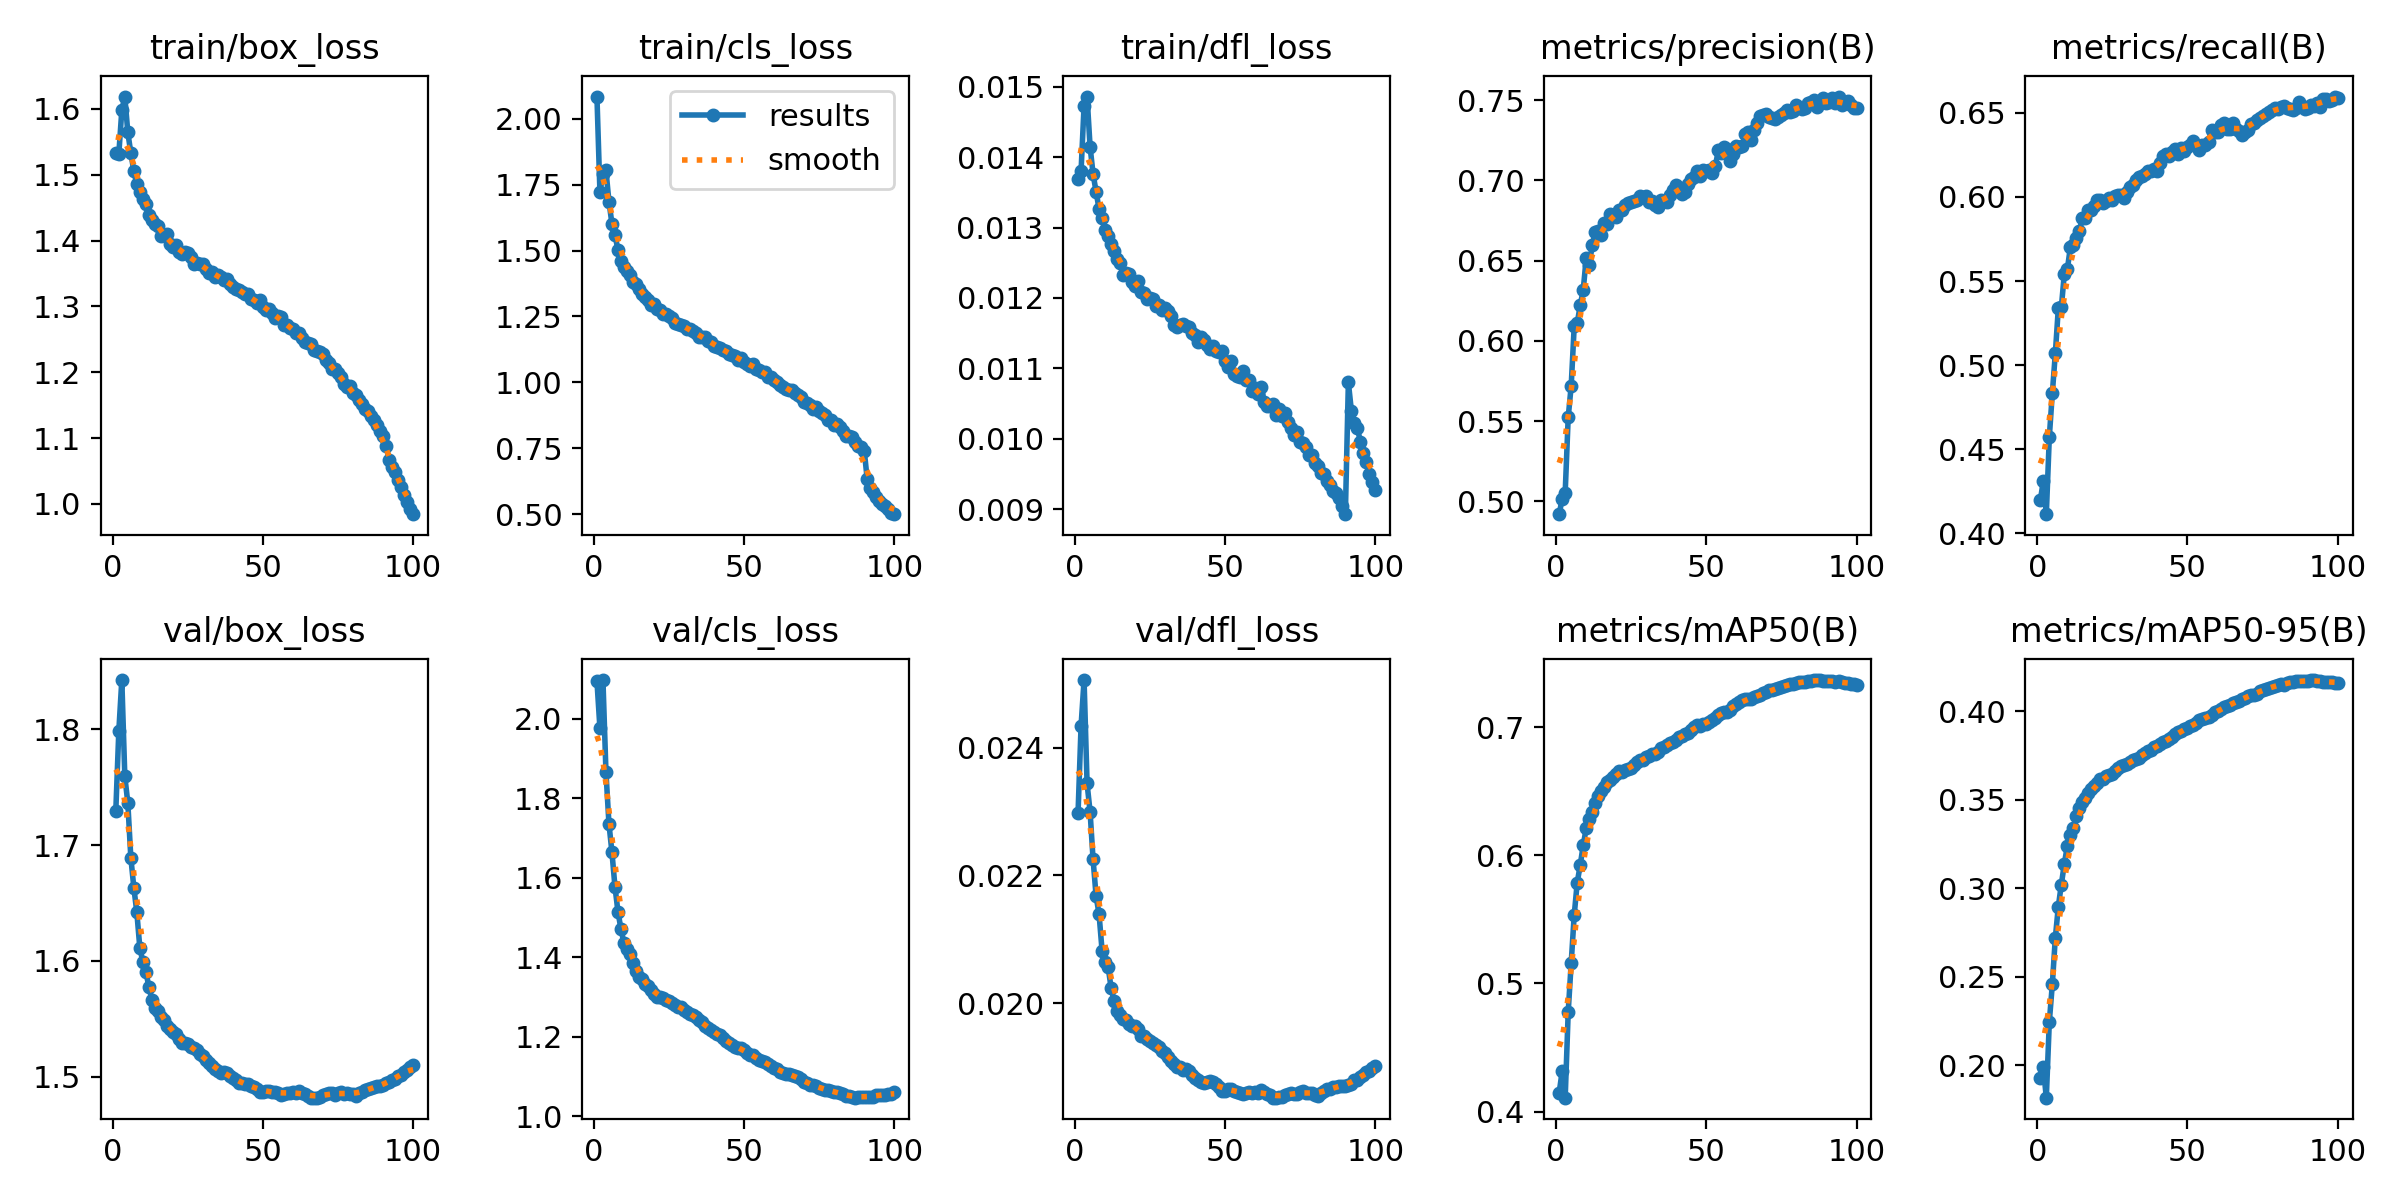

Values plotted in this chart, from the file beside it:
epoch, time, train/box_loss, train/cls_loss, train/dfl_loss, metrics/precision(B), metrics/recall(B), metrics/mAP50(B), metrics/mAP50-95(B), val/box_loss, val/cls_loss, val/dfl_loss, lr/pg0, lr/pg1, lr/pg2, lr/pg3, lr/pg4, lr/pg5, lr/pg6, lr/pg7
1, 2100, 1.533, 2.084, 0.01369, 0.492, 0.4195, 0.4147, 0.1931, 1.73, 2.095, 0.02298, 0.009997, 0.003332, 0.009997, 0.003332, 0.009997, 0.003332, 0.009997, 0.003332
2, 3446, 1.531, 1.721, 0.0138, 0.5016, 0.4311, 0.4316, 0.1989, 1.799, 1.976, 0.02434, 0.0198, 0.0066, 0.0198, 0.0066, 0.0198, 0.0066, 0.0198, 0.0066
3, 4769, 1.598, 1.792, 0.01473, 0.5055, 0.4113, 0.4108, 0.1817, 1.843, 2.097, 0.02506, 0.0294, 0.009801, 0.0294, 0.009801, 0.0294, 0.009801, 0.0294, 0.009801
4, 6161, 1.619, 1.804, 0.01486, 0.5522, 0.4573, 0.4775, 0.2245, 1.759, 1.867, 0.02344, 0.02911, 0.009703, 0.02911, 0.009703, 0.02911, 0.009703, 0.02911, 0.009703
5, 7491, 1.564, 1.685, 0.01415, 0.572, 0.4833, 0.5161, 0.2457, 1.737, 1.736, 0.023, 0.02881, 0.009604, 0.02881, 0.009604, 0.02881, 0.009604, 0.02881, 0.009604
6, 8748, 1.533, 1.601, 0.01376, 0.609, 0.5069, 0.5534, 0.272, 1.689, 1.664, 0.02225, 0.02851, 0.009505, 0.02851, 0.009505, 0.02851, 0.009505, 0.02851, 0.009505
7, 10035, 1.506, 1.56, 0.01351, 0.6109, 0.5339, 0.5787, 0.2896, 1.663, 1.577, 0.02168, 0.02822, 0.009406, 0.02822, 0.009406, 0.02822, 0.009406, 0.02822, 0.009406
8, 11418, 1.485, 1.502, 0.01326, 0.622, 0.5343, 0.5925, 0.3021, 1.642, 1.515, 0.02139, 0.02792, 0.009307, 0.02792, 0.009307, 0.02792, 0.009307, 0.02792, 0.009307
9, 12724, 1.474, 1.462, 0.01313, 0.6316, 0.5544, 0.6078, 0.3138, 1.611, 1.47, 0.02082, 0.02762, 0.009208, 0.02762, 0.009208, 0.02762, 0.009208, 0.02762, 0.009208
10, 14126, 1.463, 1.439, 0.01296, 0.6516, 0.5569, 0.6213, 0.3238, 1.599, 1.436, 0.02064, 0.02733, 0.009109, 0.02733, 0.009109, 0.02733, 0.009109, 0.02733, 0.009109
11, 15747, 1.456, 1.422, 0.01288, 0.6471, 0.57, 0.6282, 0.3301, 1.591, 1.421, 0.02057, 0.02703, 0.00901, 0.02703, 0.00901, 0.02703, 0.00901, 0.02703, 0.00901
12, 17138, 1.439, 1.408, 0.01277, 0.6596, 0.5717, 0.634, 0.3342, 1.578, 1.409, 0.02024, 0.02673, 0.008911, 0.02673, 0.008911, 0.02673, 0.008911, 0.02673, 0.008911
13, 18543, 1.432, 1.382, 0.01266, 0.6679, 0.5755, 0.641, 0.3408, 1.567, 1.386, 0.02003, 0.02644, 0.008812, 0.02644, 0.008812, 0.02644, 0.008812, 0.02644, 0.008812
14, 19871, 1.424, 1.372, 0.01256, 0.6684, 0.5797, 0.6461, 0.3453, 1.559, 1.365, 0.01988, 0.02614, 0.008713, 0.02614, 0.008713, 0.02614, 0.008713, 0.02614, 0.008713
15, 21209, 1.422, 1.355, 0.01249, 0.6661, 0.5872, 0.6504, 0.3484, 1.556, 1.349, 0.01981, 0.02584, 0.008614, 0.02584, 0.008614, 0.02584, 0.008614, 0.02584, 0.008614
16, 22610, 1.406, 1.336, 0.01233, 0.6731, 0.5876, 0.6531, 0.3509, 1.551, 1.344, 0.01975, 0.02555, 0.008515, 0.02555, 0.008515, 0.02555, 0.008515, 0.02555, 0.008515
17, 23971, 1.409, 1.323, 0.01236, 0.673, 0.5919, 0.6572, 0.3537, 1.549, 1.333, 0.01974, 0.02525, 0.008416, 0.02525, 0.008416, 0.02525, 0.008416, 0.02525, 0.008416
18, 25209, 1.409, 1.312, 0.01234, 0.6793, 0.5922, 0.659, 0.3561, 1.543, 1.327, 0.01968, 0.02495, 0.008317, 0.02495, 0.008317, 0.02495, 0.008317, 0.02495, 0.008317
19, 26477, 1.394, 1.294, 0.01222, 0.6781, 0.5948, 0.6615, 0.3575, 1.541, 1.316, 0.01965, 0.02465, 0.008218, 0.02465, 0.008218, 0.02465, 0.008218, 0.02465, 0.008218
20, 27746, 1.39, 1.296, 0.01217, 0.6772, 0.5979, 0.6634, 0.3591, 1.539, 1.307, 0.01965, 0.02436, 0.008119, 0.02436, 0.008119, 0.02436, 0.008119, 0.02436, 0.008119
21, 28954, 1.393, 1.277, 0.01224, 0.6817, 0.5984, 0.666, 0.3615, 1.537, 1.301, 0.01959, 0.02406, 0.00802, 0.02406, 0.00802, 0.02406, 0.00802, 0.02406, 0.00802
22, 30191, 1.383, 1.274, 0.01209, 0.6813, 0.5966, 0.6654, 0.3618, 1.532, 1.3, 0.01949, 0.02376, 0.007921, 0.02376, 0.007921, 0.02376, 0.007921, 0.02376, 0.007921
23, 31493, 1.38, 1.26, 0.01207, 0.6848, 0.5973, 0.6665, 0.3633, 1.529, 1.298, 0.01948, 0.02347, 0.007822, 0.02347, 0.007822, 0.02347, 0.007822, 0.02347, 0.007822
24, 32672, 1.382, 1.26, 0.01199, 0.6861, 0.5993, 0.6678, 0.3642, 1.529, 1.293, 0.01944, 0.02317, 0.007723, 0.02317, 0.007723, 0.02317, 0.007723, 0.02317, 0.007723
25, 33877, 1.381, 1.251, 0.012, 0.6864, 0.5981, 0.6685, 0.3647, 1.528, 1.289, 0.01941, 0.02287, 0.007624, 0.02287, 0.007624, 0.02287, 0.007624, 0.02287, 0.007624
26, 35330, 1.375, 1.246, 0.01198, 0.6873, 0.6003, 0.6707, 0.3662, 1.526, 1.286, 0.01938, 0.02258, 0.007525, 0.02258, 0.007525, 0.02258, 0.007525, 0.02258, 0.007525
27, 36846, 1.365, 1.224, 0.01189, 0.6879, 0.6011, 0.6729, 0.3679, 1.525, 1.28, 0.01935, 0.02228, 0.007426, 0.02228, 0.007426, 0.02228, 0.007426, 0.02228, 0.007426
28, 38414, 1.366, 1.222, 0.0119, 0.6903, 0.6013, 0.6743, 0.3687, 1.523, 1.275, 0.01931, 0.02198, 0.007327, 0.02198, 0.007327, 0.02198, 0.007327, 0.02198, 0.007327
29, 39922, 1.364, 1.217, 0.01183, 0.6898, 0.5996, 0.6748, 0.3694, 1.52, 1.274, 0.01925, 0.02168, 0.007228, 0.02168, 0.007228, 0.02168, 0.007228, 0.02168, 0.007228
30, 41345, 1.365, 1.214, 0.01186, 0.69, 0.6027, 0.6768, 0.3701, 1.517, 1.268, 0.01922, 0.02139, 0.007129, 0.02139, 0.007129, 0.02139, 0.007129, 0.02139, 0.007129
31, 42765, 1.357, 1.201, 0.01181, 0.6865, 0.6059, 0.6778, 0.3712, 1.514, 1.263, 0.01916, 0.02109, 0.00703, 0.02109, 0.00703, 0.02109, 0.00703, 0.02109, 0.00703
32, 44330, 1.35, 1.201, 0.01174, 0.6871, 0.6074, 0.6792, 0.3723, 1.512, 1.257, 0.0191, 0.02079, 0.006931, 0.02079, 0.006931, 0.02079, 0.006931, 0.02079, 0.006931
33, 45476, 1.352, 1.195, 0.01162, 0.6846, 0.6103, 0.6796, 0.3727, 1.509, 1.255, 0.01905, 0.0205, 0.006832, 0.0205, 0.006832, 0.0205, 0.006832, 0.0205, 0.006832
34, 46608, 1.344, 1.189, 0.01159, 0.6831, 0.6118, 0.6811, 0.3736, 1.506, 1.25, 0.019, 0.0202, 0.006733, 0.0202, 0.006733, 0.0202, 0.006733, 0.0202, 0.006733
35, 47738, 1.348, 1.172, 0.01161, 0.6875, 0.6122, 0.6836, 0.3751, 1.505, 1.241, 0.019, 0.0199, 0.006634, 0.0199, 0.006634, 0.0199, 0.006634, 0.0199, 0.006634
36, 48864, 1.344, 1.171, 0.01163, 0.687, 0.6136, 0.6849, 0.3762, 1.503, 1.235, 0.01896, 0.01961, 0.006535, 0.01961, 0.006535, 0.01961, 0.006535, 0.01961, 0.006535
37, 49989, 1.34, 1.172, 0.0116, 0.6867, 0.6155, 0.6862, 0.3774, 1.504, 1.225, 0.01897, 0.01931, 0.006436, 0.01931, 0.006436, 0.01931, 0.006436, 0.01931, 0.006436
38, 51116, 1.341, 1.157, 0.01159, 0.6908, 0.6157, 0.6875, 0.3782, 1.503, 1.222, 0.01893, 0.01901, 0.006337, 0.01901, 0.006337, 0.01901, 0.006337, 0.01901, 0.006337
39, 52242, 1.335, 1.155, 0.0115, 0.6937, 0.6166, 0.6886, 0.3795, 1.5, 1.217, 0.01888, 0.01871, 0.006238, 0.01871, 0.006238, 0.01871, 0.006238, 0.01871, 0.006238
40, 53367, 1.33, 1.139, 0.01148, 0.6969, 0.6154, 0.6899, 0.3802, 1.499, 1.212, 0.01883, 0.01842, 0.006139, 0.01842, 0.006139, 0.01842, 0.006139, 0.01842, 0.006139
41, 54498, 1.326, 1.135, 0.01138, 0.6952, 0.6202, 0.6922, 0.3816, 1.497, 1.207, 0.01879, 0.01812, 0.00604, 0.01812, 0.00604, 0.01812, 0.00604, 0.01812, 0.00604
42, 55621, 1.325, 1.132, 0.01144, 0.6917, 0.6241, 0.6932, 0.3825, 1.495, 1.203, 0.01876, 0.01782, 0.005941, 0.01782, 0.005941, 0.01782, 0.005941, 0.01782, 0.005941
43, 56743, 1.321, 1.124, 0.0114, 0.6928, 0.6254, 0.6946, 0.3833, 1.494, 1.196, 0.01875, 0.01753, 0.005842, 0.01753, 0.005842, 0.01753, 0.005842, 0.01753, 0.005842
44, 57863, 1.319, 1.12, 0.01133, 0.6976, 0.6245, 0.6959, 0.3843, 1.493, 1.19, 0.01876, 0.01723, 0.005743, 0.01723, 0.005743, 0.01723, 0.005743, 0.01723, 0.005743
45, 58984, 1.318, 1.106, 0.01127, 0.7008, 0.6267, 0.6979, 0.3855, 1.493, 1.183, 0.01878, 0.01693, 0.005644, 0.01693, 0.005644, 0.01693, 0.005644, 0.01693, 0.005644
46, 60112, 1.311, 1.105, 0.01132, 0.7022, 0.6286, 0.7, 0.3868, 1.492, 1.178, 0.01877, 0.01664, 0.005545, 0.01664, 0.005545, 0.01664, 0.005545, 0.01664, 0.005545
47, 61232, 1.31, 1.102, 0.01125, 0.706, 0.6258, 0.7015, 0.3879, 1.491, 1.174, 0.01874, 0.01634, 0.005446, 0.01634, 0.005446, 0.01634, 0.005446, 0.01634, 0.005446
48, 62350, 1.305, 1.084, 0.01123, 0.7029, 0.6294, 0.7014, 0.3885, 1.49, 1.172, 0.01869, 0.01604, 0.005347, 0.01604, 0.005347, 0.01604, 0.005347, 0.01604, 0.005347
49, 63466, 1.309, 1.092, 0.01124, 0.7067, 0.6276, 0.7027, 0.3898, 1.487, 1.171, 0.01863, 0.01574, 0.005248, 0.01574, 0.005248, 0.01574, 0.005248, 0.01574, 0.005248
50, 64582, 1.299, 1.079, 0.01111, 0.7056, 0.6299, 0.703, 0.3902, 1.487, 1.167, 0.01863, 0.01545, 0.005149, 0.01545, 0.005149, 0.01545, 0.005149, 0.01545, 0.005149
51, 65708, 1.295, 1.071, 0.01102, 0.7063, 0.6309, 0.7045, 0.3913, 1.487, 1.159, 0.01865, 0.01515, 0.00505, 0.01515, 0.00505, 0.01515, 0.00505, 0.01515, 0.00505
52, 66824, 1.297, 1.063, 0.0111, 0.7045, 0.6332, 0.7059, 0.3921, 1.487, 1.155, 0.01866, 0.01485, 0.004951, 0.01485, 0.004951, 0.01485, 0.004951, 0.01485, 0.004951
53, 67943, 1.29, 1.068, 0.01092, 0.7088, 0.6308, 0.7075, 0.3933, 1.487, 1.153, 0.01862, 0.01456, 0.004852, 0.01456, 0.004852, 0.01456, 0.004852, 0.01456, 0.004852
54, 69055, 1.282, 1.052, 0.01089, 0.7189, 0.6281, 0.7099, 0.3947, 1.486, 1.145, 0.01861, 0.01426, 0.004753, 0.01426, 0.004753, 0.01426, 0.004753, 0.01426, 0.004753
55, 70169, 1.285, 1.047, 0.01088, 0.7169, 0.6312, 0.7112, 0.3954, 1.486, 1.14, 0.0186, 0.01396, 0.004654, 0.01396, 0.004654, 0.01396, 0.004654, 0.01396, 0.004654
56, 71293, 1.284, 1.039, 0.01097, 0.7207, 0.6309, 0.7117, 0.3959, 1.484, 1.139, 0.01857, 0.01367, 0.004555, 0.01367, 0.004555, 0.01367, 0.004555, 0.01367, 0.004555
57, 72406, 1.272, 1.038, 0.01083, 0.7198, 0.6324, 0.7124, 0.3968, 1.485, 1.136, 0.01859, 0.01337, 0.004456, 0.01337, 0.004456, 0.01337, 0.004456, 0.01337, 0.004456
58, 73524, 1.272, 1.022, 0.01083, 0.7121, 0.6396, 0.7139, 0.3978, 1.486, 1.131, 0.01861, 0.01307, 0.004357, 0.01307, 0.004357, 0.01307, 0.004357, 0.01307, 0.004357
59, 74640, 1.268, 1.022, 0.01068, 0.7166, 0.6388, 0.7164, 0.3992, 1.486, 1.125, 0.01859, 0.01277, 0.004258, 0.01277, 0.004258, 0.01277, 0.004258, 0.01277, 0.004258
60, 75755, 1.266, 1.008, 0.01072, 0.7213, 0.6387, 0.7181, 0.3999, 1.487, 1.12, 0.01861, 0.01248, 0.004159, 0.01248, 0.004159, 0.01248, 0.004159, 0.01248, 0.004159
... 40 more rows
